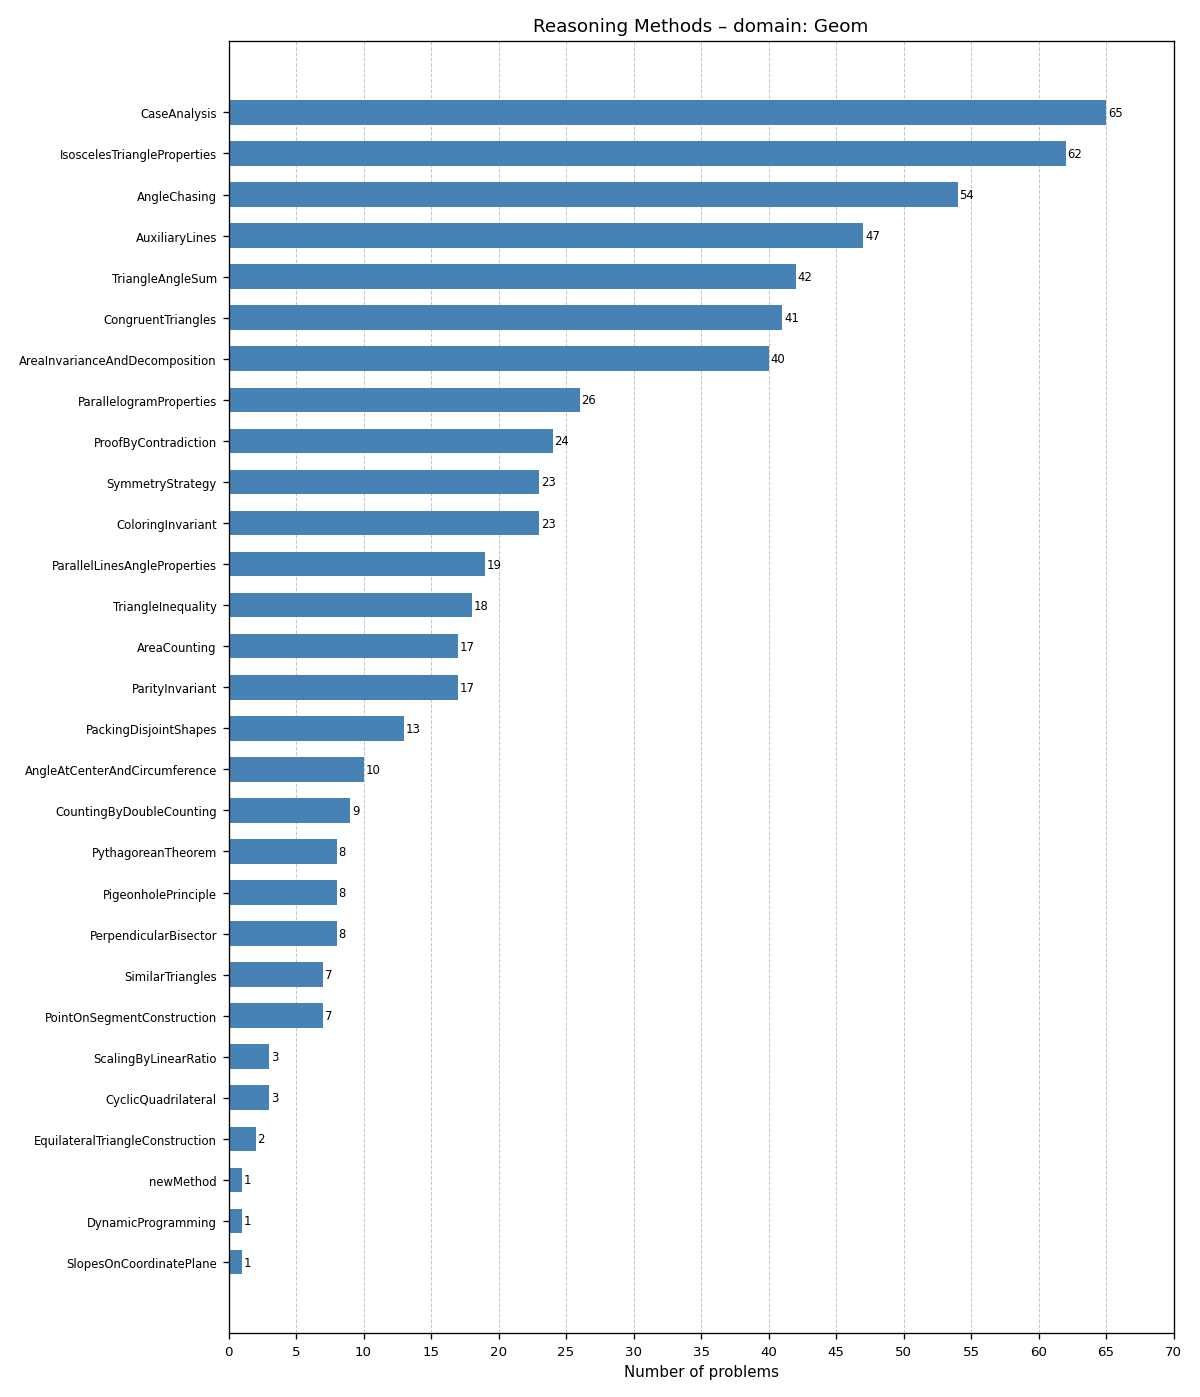

The file beside this chart, header and first rows:
Label, Count
CaseAnalysis, 65
IsoscelesTriangleProperties, 62
AngleChasing, 54
AuxiliaryLines, 47
TriangleAngleSum, 42
CongruentTriangles, 41
AreaInvarianceAndDecomposition, 40
ParallelogramProperties, 26
ProofByContradiction, 24
ColoringInvariant, 23
SymmetryStrategy, 23
ParallelLinesAngleProperties, 19
TriangleInequality, 18
AreaCounting, 17
ParityInvariant, 17
PackingDisjointShapes, 13
AngleAtCenterAndCircumference, 10
CountingByDoubleCounting, 9
PerpendicularBisector, 8
PigeonholePrinciple, 8
PythagoreanTheorem, 8
PointOnSegmentConstruction, 7
SimilarTriangles, 7
CyclicQuadrilateral, 3
ScalingByLinearRatio, 3
EquilateralTriangleConstruction, 2
DynamicProgramming, 1
SlopesOnCoordinatePlane, 1
newMethod, 1
